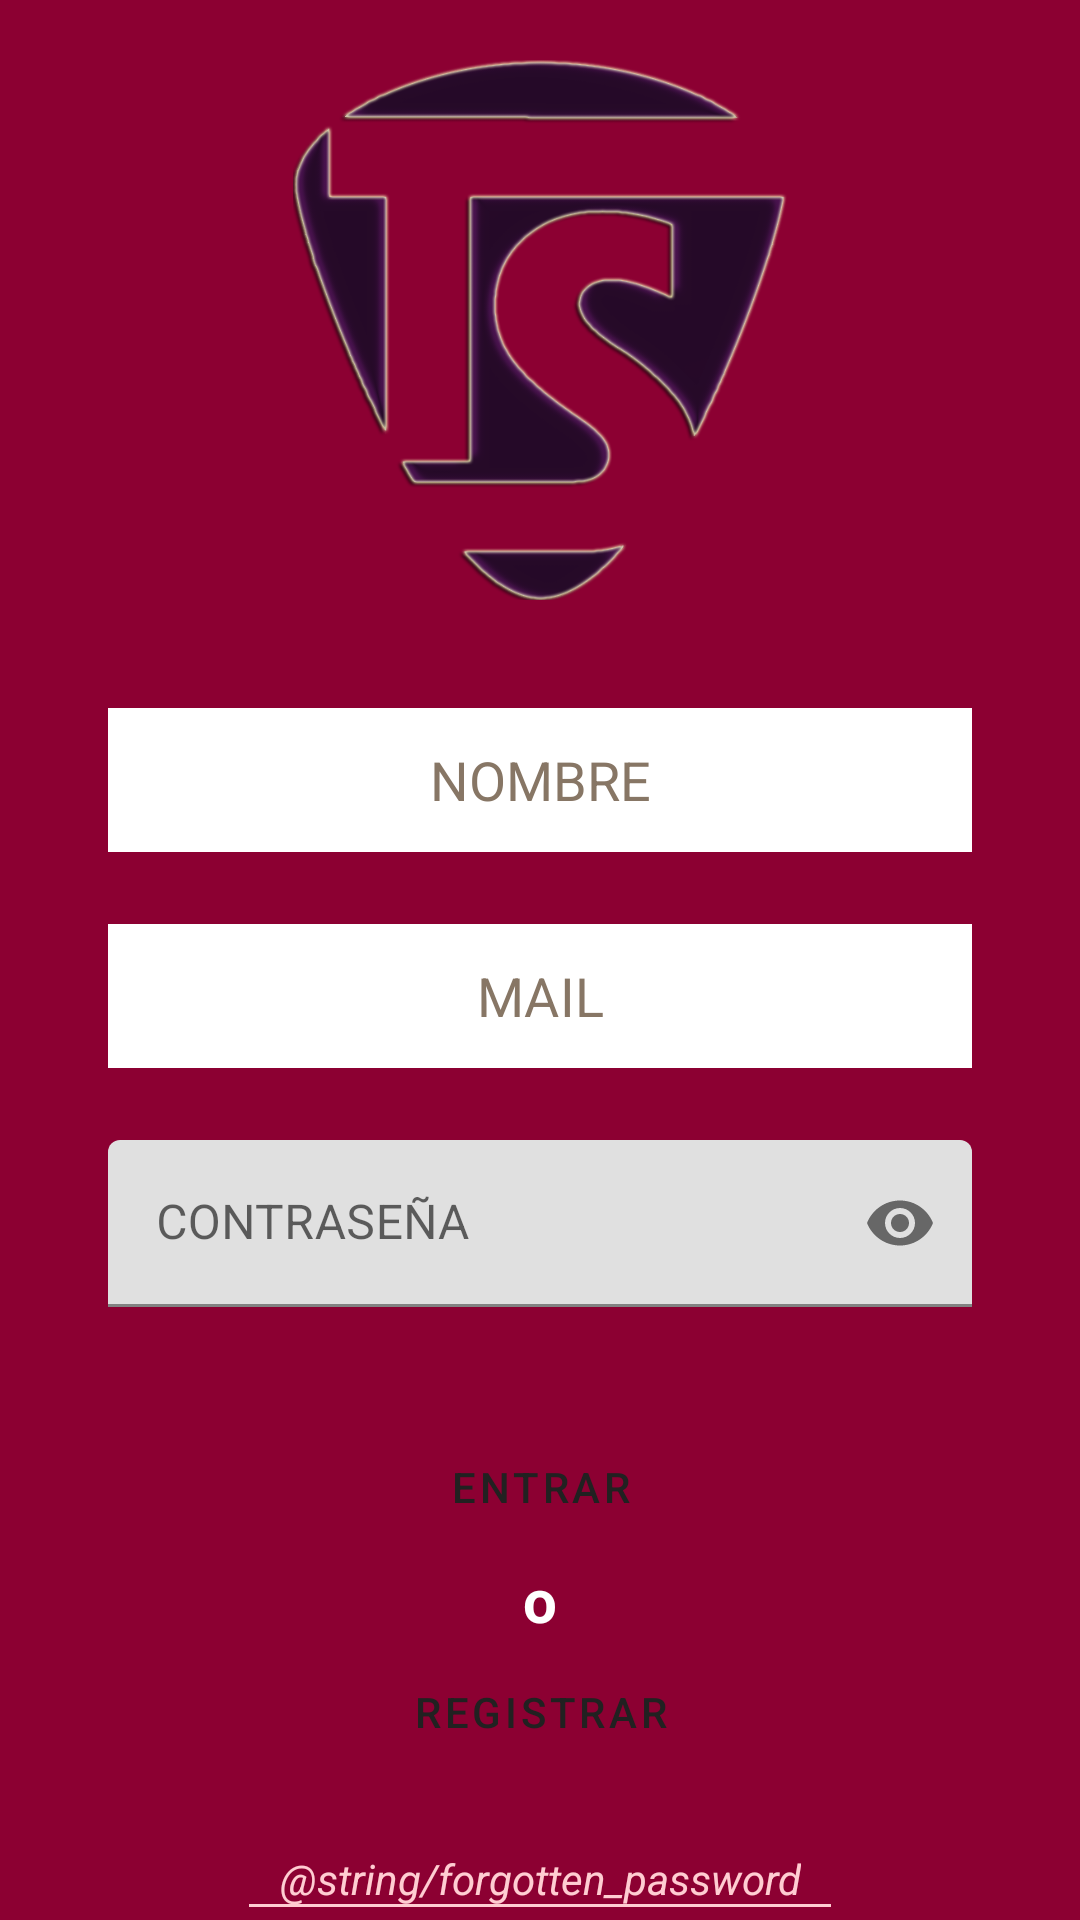

This screen was rendered from an Android layout file. Write that file and the resources it references.
<!-- AndroidManifest.xml: application theme Theme.TocaSencillo -->
<!-- res/layout/activity_auth.xml -->
<?xml version="1.0" encoding="utf-8"?>
<LinearLayout xmlns:android="http://schemas.android.com/apk/res/android"
    xmlns:app="http://schemas.android.com/apk/res-auto"
    xmlns:tools="http://schemas.android.com/tools"
    android:id="@+id/authLayout"
    android:layout_width="match_parent"
    android:layout_height="match_parent"
    android:background="@color/secondaryDarkColor"
    android:orientation="vertical"
    tools:context=".AuthActivity">

    <Space
        android:layout_width="wrap_content"
        android:layout_height="20dp" />

    <ImageView
        android:id="@+id/ivLogo"
        android:layout_width="180dp"
        android:layout_height="180dp"
        android:layout_gravity="center"
        android:contentDescription="@string/logo"
        app:srcCompat="@mipmap/logo_transparent" />

    <Space
        android:layout_width="wrap_content"
        android:layout_height="36dp" />

    <EditText
        android:id="@+id/etName"
        android:layout_width="match_parent"
        android:layout_height="wrap_content"
        android:layout_marginLeft="36dp"
        android:layout_marginRight="36dp"
        android:autofillHints="name"
        android:background="@color/white"
        android:ems="10"
        android:hint="@string/name"
        android:inputType="textPersonName"
        android:minHeight="48dp"
        android:textAlignment="center"
        android:textColor="@color/black"
        android:textColorHint="@color/grayHint" />

    <Space
        android:layout_width="wrap_content"
        android:layout_height="24dp" />

    <EditText
        android:id="@+id/etMail"
        android:layout_width="match_parent"
        android:layout_height="wrap_content"
        android:layout_marginLeft="36dp"
        android:layout_marginRight="36dp"
        android:autofillHints="emailAddress"
        android:background="@color/white"
        android:ems="10"
        android:hint="@string/mail"
        android:inputType="textEmailAddress"
        android:minHeight="48dp"
        android:textAlignment="center"
        android:textColor="@color/black"
        android:textColorHint="@color/grayHint" />

    <Space
        android:layout_width="wrap_content"
        android:layout_height="24dp" />

    <com.google.android.material.textfield.TextInputLayout
        android:id="@+id/etNewPass"
        android:layout_width="match_parent"
        android:layout_height="wrap_content"
        app:endIconMode="password_toggle">

        <com.google.android.material.textfield.TextInputEditText
            android:id="@+id/etPass"
            android:layout_width="match_parent"
            android:layout_height="wrap_content"
            android:layout_marginLeft="36dp"
            android:layout_marginRight="36dp"
            android:hint="@string/password"
            android:inputType="textPassword" />

    </com.google.android.material.textfield.TextInputLayout>

    <Space
        android:layout_width="wrap_content"
        android:layout_height="36dp" />

    <Button
        android:id="@+id/btnEnter"
        style="?android:attr/buttonBarButtonStyle"
        android:layout_width="wrap_content"
        android:layout_height="wrap_content"
        android:layout_gravity="center"
        android:backgroundTint="@color/darkpink"
        android:text="@string/enter"
        android:textColor="#212121" />

    <TextView
        android:layout_width="wrap_content"
        android:layout_height="wrap_content"
        android:layout_gravity="center"
        android:text="@string/or_buttons"
        android:textColor="@color/white"
        android:textSize="20sp"
        android:textStyle="bold" />

    <Button
        android:id="@+id/btnRegister"
        style="?android:attr/buttonBarButtonStyle"
        android:layout_width="wrap_content"
        android:layout_height="wrap_content"
        android:layout_gravity="center"
        android:backgroundTint="@color/lightpink"
        android:text="@string/login"
        android:textColor="#212121" />

    <Space
        android:layout_width="wrap_content"
        android:layout_height="12dp" />

    <TextView
        android:id="@+id/tvForgottenPass"
        android:layout_width="wrap_content"
        android:layout_height="wrap_content"
        android:layout_gravity="center"
        android:gravity="center"
        android:text="@string/forgotten_password"
        android:textColor="@color/lightpink"
        android:background="@drawable/forgotten_password"
        android:textStyle="italic" />

</LinearLayout>
<!-- resources referenced by this layout -->
<resources>
  <color name="black">#FF000000</color>
  <color name="darkpink">#cb9ca1</color>
  <color name="grayHint">#877665</color>
  <color name="lightpink">#ffcdd2</color>
  <color name="secondaryDarkColor">#8c0032</color>
  <color name="white">#FFFFFFFF</color>
  <!-- drawable forgotten_password (drawable) -->
  <?xml version="1.0" encoding="utf-8"?>
  <layer-list xmlns:android="http://schemas.android.com/apk/res/android" >
      <item
          android:bottom="0dp"
          android:left="-2dp"
          android:right="-2dp"
          android:top="-2dp">
          <shape android:shape="rectangle" >
              <stroke
                  android:width="1dp"
                  android:color="@color/lightpink" />
  
              <padding android:left="10dp"
                  android:right="10dp"
                  android:top="10dp"/>
          </shape>
      </item>
  
  </layer-list>
  <!-- mipmap logo_transparent: png bitmap (mipmap-hdpi, 105733 bytes) -->
  <string name="enter">ENTRAR</string>
  <string name="forgotten_password">Heu oblidat la vostra contrasenya?</string>
  <string name="login">REGISTRAR</string>
  <string name="logo">Logo</string>
  <string name="mail">MAIL</string>
  <string name="name">NOMBRE</string>
  <string name="or_buttons">o</string>
  <string name="password">CONTRASEÑA</string>
  <style name="Theme.TocaSencillo" parent="Theme.MaterialComponents.DayNight.NoActionBar">
          
          <item name="colorPrimary">@color/primaryColor</item>
          <item name="colorPrimaryVariant">@color/primaryLightColor</item>
          <item name="colorOnPrimary">@color/black</item>
          
          <item name="colorSecondary">@color/secondaryColor</item>
          <item name="colorSecondaryVariant">@color/secondaryDarkColor</item>
          <item name="colorOnSecondary">@color/white</item>
          
          <item name="android:statusBarColor" tools:targetApi="l">?attr/colorPrimaryVariant</item>
          
      </style>
  <color name="primaryColor">#ff8a80</color>
  <color name="primaryLightColor">#ffbcaf</color>
  <color name="secondaryColor">#c2185b</color>
</resources>
